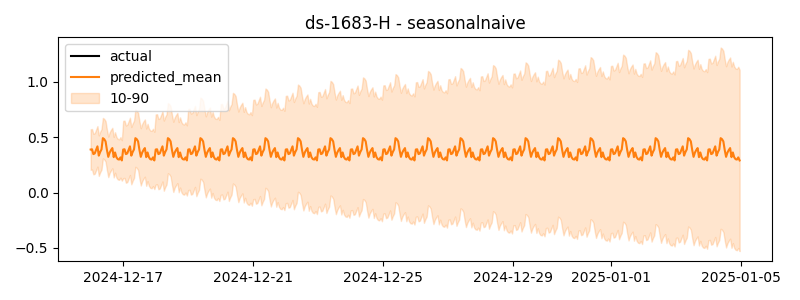

The data file committed next to this chart (first rows):
timestamp, actual, predicted
2024-12-16 00:00:00, 0.6005, 0.3891
2024-12-16 01:00:00, 0.5273, 0.3915
2024-12-16 02:00:00, 0.4708, 0.3477
2024-12-16 03:00:00, 0.5186, 0.3538
2024-12-16 04:00:00, 0.4581, 0.3853
2024-12-16 05:00:00, 0.2734, 0.4179
2024-12-16 06:00:00, 0.2794, 0.3337
2024-12-16 07:00:00, 0.3175, 0.3664
2024-12-16 08:00:00, 0.3031, 0.3904
2024-12-16 09:00:00, 0.3799, 0.492
2024-12-16 10:00:00, 0.3556, 0.4829
2024-12-16 11:00:00, 0.3202, 0.4625
2024-12-16 12:00:00, 0.3692, 0.3855
2024-12-16 13:00:00, 0.3268, 0.3228
2024-12-16 14:00:00, 0.3434, 0.361
2024-12-16 15:00:00, 0.3465, 0.3844
2024-12-16 16:00:00, 0.7052, 0.4023
2024-12-16 17:00:00, 0.9639, 0.32
2024-12-16 18:00:00, 0.9448, 0.3627
2024-12-16 19:00:00, 0.9136, 0.3194
2024-12-16 20:00:00, 0.9711, 0.3018
2024-12-16 21:00:00, 0.867, 0.2983
2024-12-16 22:00:00, 0.8256, 0.3181
2024-12-16 23:00:00, 0.8203, 0.2903
2024-12-17 00:00:00, 0.8715, 0.3891
2024-12-17 01:00:00, 0.7394, 0.3915
2024-12-17 02:00:00, 0.7028, 0.3477
2024-12-17 03:00:00, 0.6473, 0.3538
2024-12-17 04:00:00, 0.6541, 0.3853
2024-12-17 05:00:00, 0.6426, 0.4179
2024-12-17 06:00:00, 0.638, 0.3337
2024-12-17 07:00:00, 0.5966, 0.3664
2024-12-17 08:00:00, 0.6703, 0.3904
2024-12-17 09:00:00, 0.7862, 0.492
2024-12-17 10:00:00, 0.8228, 0.4829
2024-12-17 11:00:00, 0.68, 0.4625
2024-12-17 12:00:00, 0.6518, 0.3855
2024-12-17 13:00:00, 0.7761, 0.3228
2024-12-17 14:00:00, 0.5584, 0.361
2024-12-17 15:00:00, 0.7167, 0.3844
2024-12-17 16:00:00, 0.6999, 0.4023
2024-12-17 17:00:00, 0.551, 0.32
2024-12-17 18:00:00, 0.6473, 0.3627
2024-12-17 19:00:00, 0.6539, 0.3194
2024-12-17 20:00:00, 0.4943, 0.3018
2024-12-17 21:00:00, 0.5141, 0.2983
2024-12-17 22:00:00, 0.5308, 0.3181
2024-12-17 23:00:00, 0.4708, 0.2903
2024-12-18 00:00:00, 0.4536, 0.3891
2024-12-18 01:00:00, 0.4727, 0.3915
2024-12-18 02:00:00, 0.4474, 0.3477
2024-12-18 03:00:00, 0.4258, 0.3538
2024-12-18 04:00:00, 0.419, 0.3853
2024-12-18 05:00:00, 0.2594, 0.4179
2024-12-18 06:00:00, 0.233, 0.3337
2024-12-18 07:00:00, 0.3101, 0.3664
2024-12-18 08:00:00, 0.322, 0.3904
2024-12-18 09:00:00, 0.3841, 0.492
2024-12-18 10:00:00, 0.4981, 0.4829
2024-12-18 11:00:00, 0.5076, 0.4625
... 420 more rows
